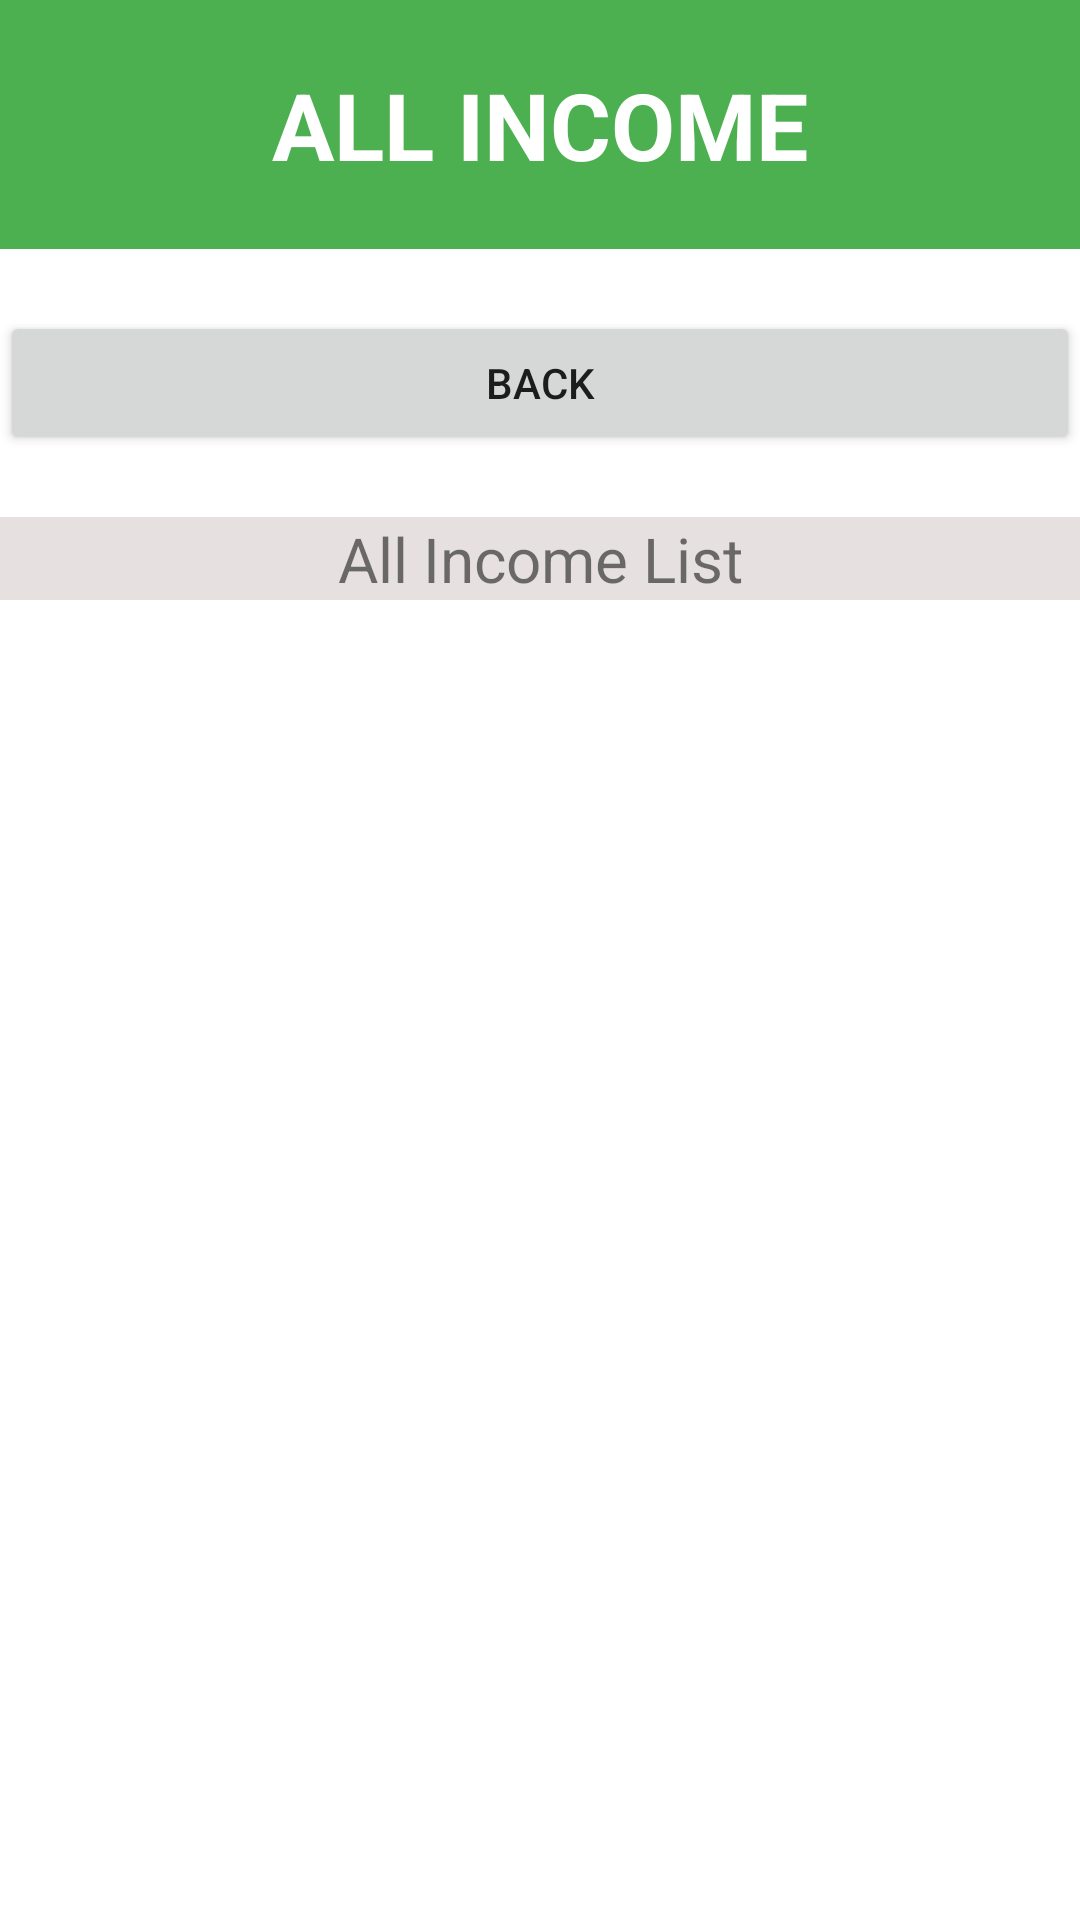

Write the Android layout XML for this screen, with the resource values it uses.
<!-- AndroidManifest.xml: application theme Theme.ExpenseTrackerApp -->
<!-- res/layout/activity_all_income.xml -->
<?xml version="1.0" encoding="utf-8"?>
<LinearLayout xmlns:android="http://schemas.android.com/apk/res/android"
    xmlns:app="http://schemas.android.com/apk/res-auto"
    xmlns:tools="http://schemas.android.com/tools"
    android:layout_width="match_parent"
    android:layout_height="match_parent"
    android:orientation="vertical"
    tools:context=".AllIncome">

    <TextView
        android:layout_width="match_parent"
        android:layout_height="wrap_content"
        android:text="ALL INCOME"
        android:textAlignment="center"
        android:textSize="15pt"
        android:textStyle="bold"
        android:textColor="@color/white"
        android:padding="10pt"
        android:background="#4CAF50"
        app:layout_constraintBottom_toBottomOf="parent"
        app:layout_constraintEnd_toEndOf="parent"
        app:layout_constraintStart_toStartOf="parent"
        app:layout_constraintTop_toTopOf="parent" />
    <Button
        android:layout_width="match_parent"
        android:layout_height="wrap_content"
        android:layout_marginTop="10pt"
        android:text="Back"/>
    <LinearLayout
        android:layout_width="match_parent"
        android:layout_height="wrap_content"
        android:background="#E6E0E0"
        android:layout_marginTop="10pt"
        android:orientation="horizontal">

        <TextView
            android:layout_width="match_parent"
            android:layout_height="wrap_content"
            android:textAlignment="center"
            android:textSize="10pt"
            android:text="All Income List"/>

    </LinearLayout>

</LinearLayout>
<!-- resources referenced by this layout -->
<resources>
  <style name="Theme.ExpenseTrackerApp" parent="Theme.MaterialComponents.DayNight.DarkActionBar">
          
          <item name="colorPrimary">@color/purple_500</item>
          <item name="colorPrimaryVariant">@color/purple_700</item>
          <item name="colorOnPrimary">@color/white</item>
          
          <item name="colorSecondary">@color/teal_200</item>
          <item name="colorSecondaryVariant">@color/teal_700</item>
          <item name="colorOnSecondary">@color/black</item>
          
          <item name="android:statusBarColor">?attr/colorPrimaryVariant</item>
          
      </style>
  <!-- not gathered from this repository: default colours our renderer supplied (Android Studio template values) -->
  <color name="purple_500">#FF6200EE</color>
  <color name="purple_700">#FF3700B3</color>
  <color name="teal_200">#FF03DAC5</color>
  <color name="teal_700">#FF018786</color>
  <color name="black">#FF000000</color>
  <color name="white">#FFFFFFFF</color>
</resources>
